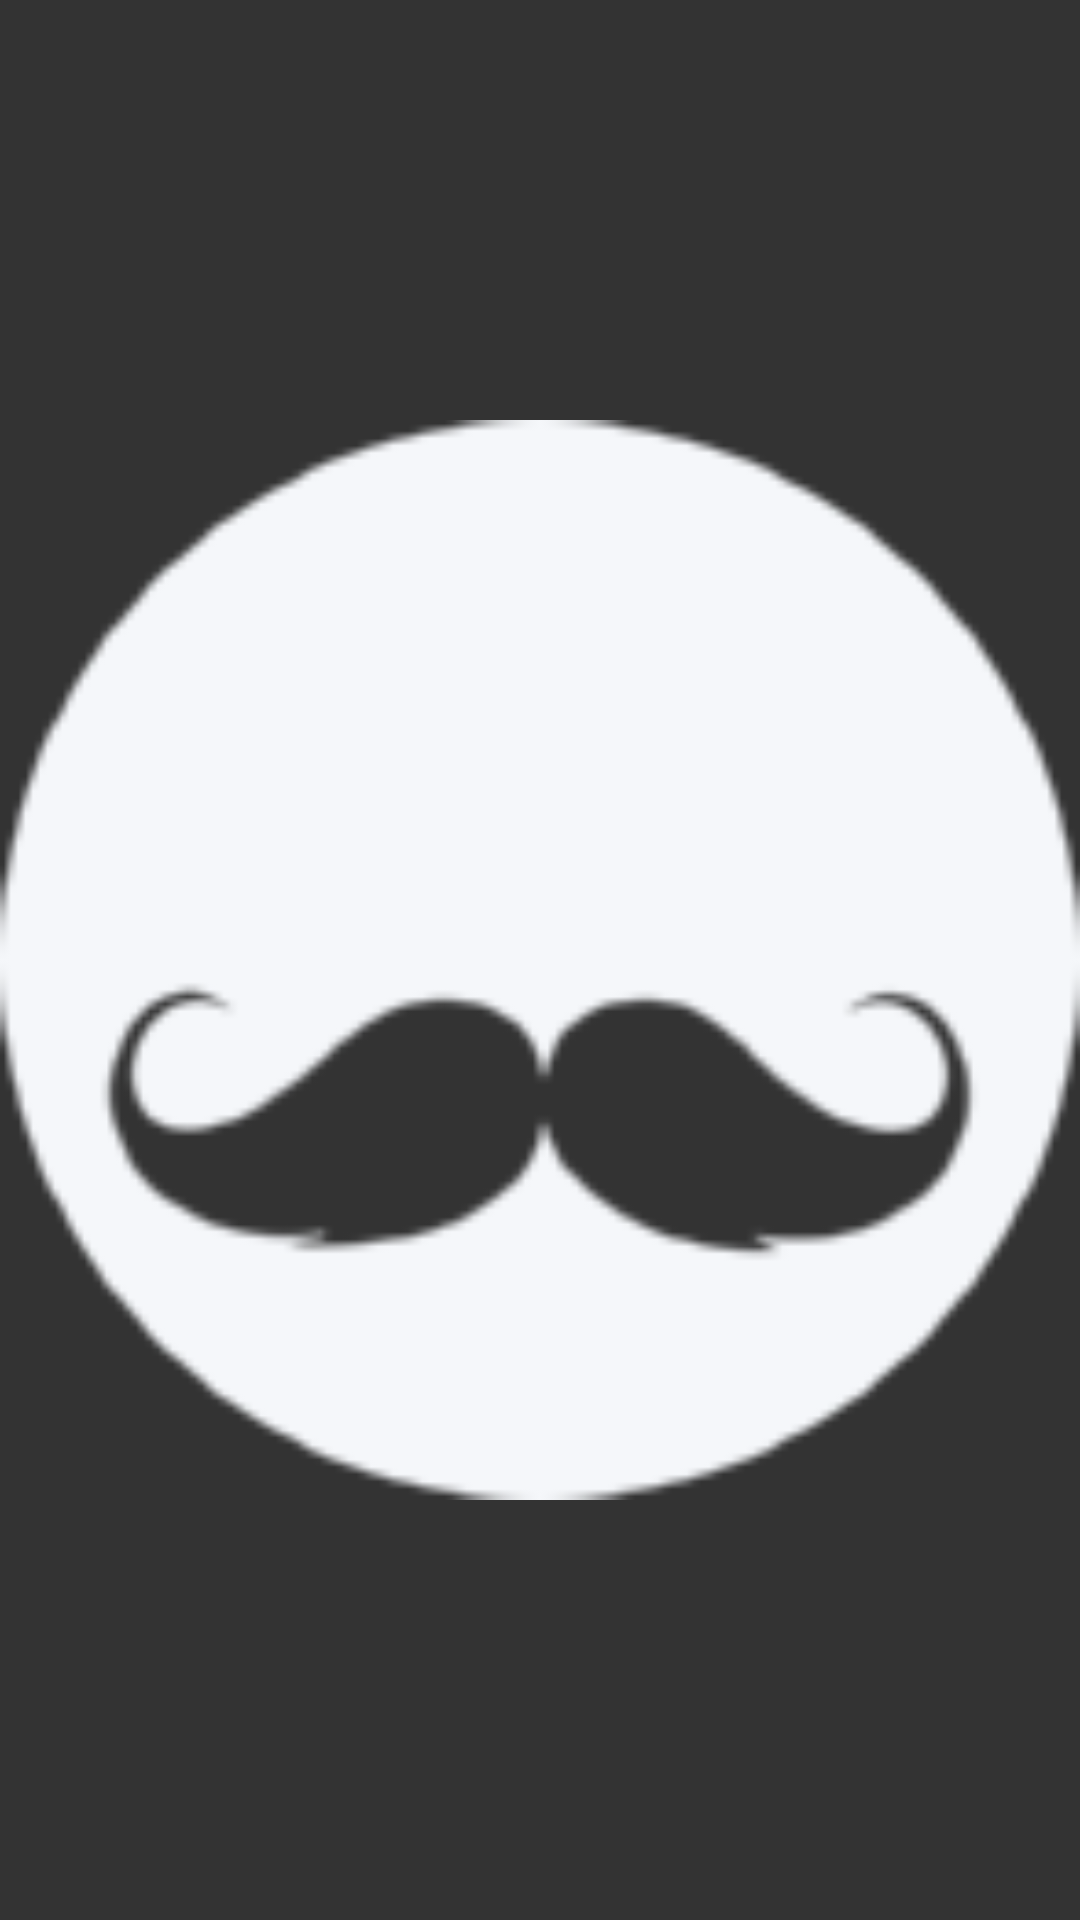

Here is an Android app screen rendered from its layout file. Give the layout XML and the strings, colors and styles it references.
<!-- AndroidManifest.xml: application theme AppTheme -->
<!-- res/layout/custom_titlebar.xml -->
<?xml version="1.0" encoding="utf-8"?>
<android.support.v7.widget.Toolbar xmlns:android="http://schemas.android.com/apk/res/android"
    xmlns:app="http://schemas.android.com/apk/res-auto"
    android:id="@+id/actionBar"
    android:layout_width="match_parent"
    android:background="@color/title_bar"
    android:layout_height="?attr/actionBarSize"
    app:theme="@style/ThemeOverlay.AppCompat.Dark.ActionBar"
    app:popupTheme="@style/ThemeOverlay.AppCompat.Light"
    app:contentInsetEnd="0dp"
    app:contentInsetStart="0dp">

    <ImageView
        android:layout_width="wrap_content"
        android:layout_height="match_parent"
        android:adjustViewBounds="true"
        android:layout_gravity="center"
        android:layout_marginTop="7dp"
        android:layout_marginBottom="7dp"
        android:paddingTop="5dp"
        android:paddingBottom="5dp"
        android:src="@mipmap/ic_oakraw_logo_only_invert" />

</android.support.v7.widget.Toolbar>
<!-- resources referenced by this layout -->
<resources>
  <color name="title_bar">#333333</color>
  <!-- mipmap ic_oakraw_logo_only_invert: png bitmap (mipmap-hdpi, 2765 bytes) -->
  <style name="AppTheme" parent="Theme.AppCompat.Light.NoActionBar">
          <item name="android:statusBarColor">@color/title_bar</item>
      </style>
</resources>
